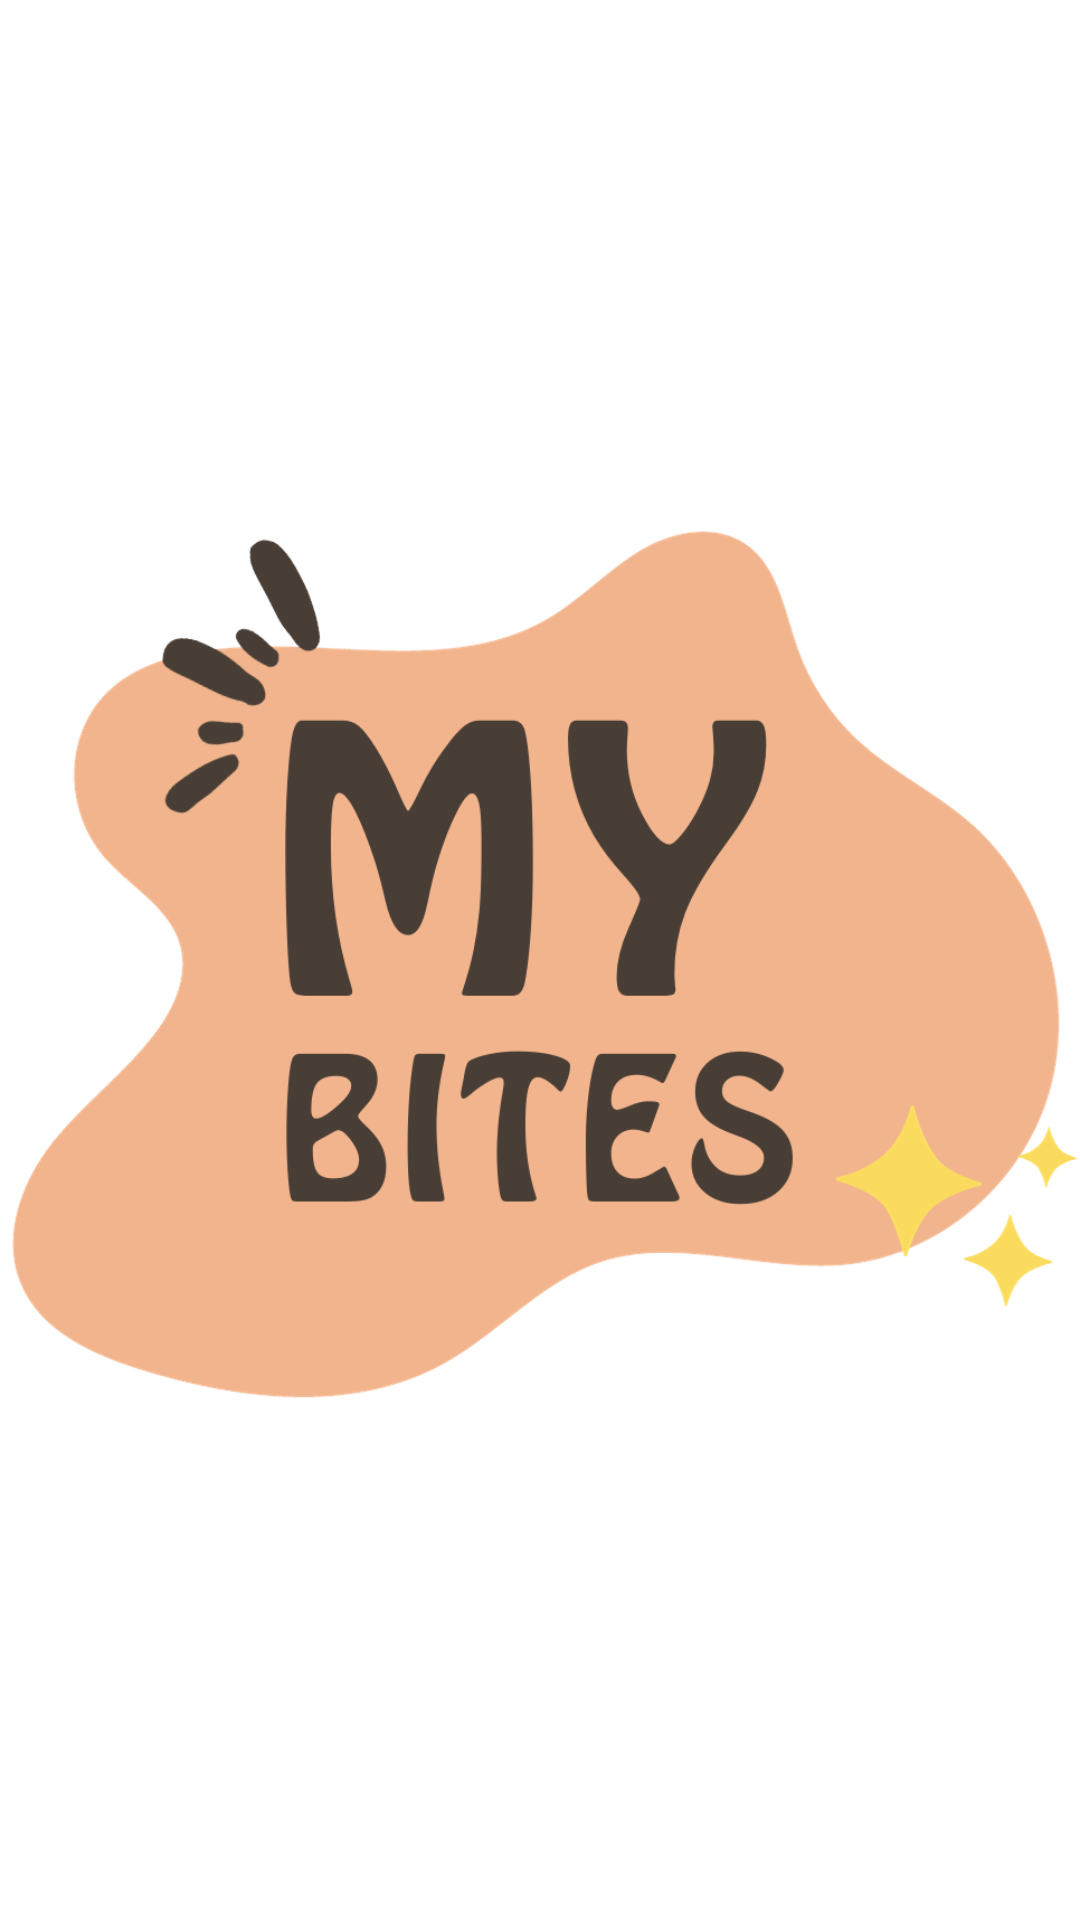

Here is an Android app screen rendered from its layout file. Give the layout XML and the strings, colors and styles it references.
<!-- AndroidManifest.xml: application theme Theme.MYBites -->
<!-- res/layout/activity_splash.xml -->
<?xml version="1.0" encoding="utf-8"?>
<androidx.constraintlayout.widget.ConstraintLayout xmlns:android="http://schemas.android.com/apk/res/android"
    xmlns:app="http://schemas.android.com/apk/res-auto"
    xmlns:tools="http://schemas.android.com/tools"
    android:layout_width="match_parent"
    android:layout_height="match_parent"
    tools:context=".SplashActivity"
    android:background="@drawable/bg">

    <ImageView
        android:layout_width="wrap_content"
        android:layout_height="wrap_content"
        android:src="@drawable/mybites"
        app:layout_constraintBottom_toBottomOf="parent"
        app:layout_constraintEnd_toEndOf="parent"
        app:layout_constraintStart_toStartOf="parent"
        app:layout_constraintTop_toTopOf="parent" />

</androidx.constraintlayout.widget.ConstraintLayout>
<!-- resources referenced by this layout -->
<resources>
  <!-- drawable mybites: png bitmap (drawable, 80893 bytes) -->
  <style name="Theme.MYBites" parent="Base.Theme.MYBites" />
  <style name="Base.Theme.MYBites" parent="Theme.AppCompat.Light.NoActionBar">
          
          <item name="android:windowBackground">@drawable/bg</item>
          <item name="colorPrimary">@color/pink</item>
          <item name="colorPrimaryVariant">@color/brown_pink</item>
          <item name="colorOnPrimary">@color/brown</item>
  
          <item name="colorSecondary">@color/brown</item>
          <item name="colorSecondaryVariant">@color/pink</item>
          <item name="colorOnSecondary">@color/brown_pink</item>
  
          <item name="android:statusBarColor">?attr/colorPrimary</item>
          <item name="android:navigationBarColor">?attr/colorPrimary</item>
      </style>
  <color name="pink">#F2B48D</color>
  <color name="brown_pink">#DF8A55</color>
  <color name="brown">#483E35</color>
</resources>
